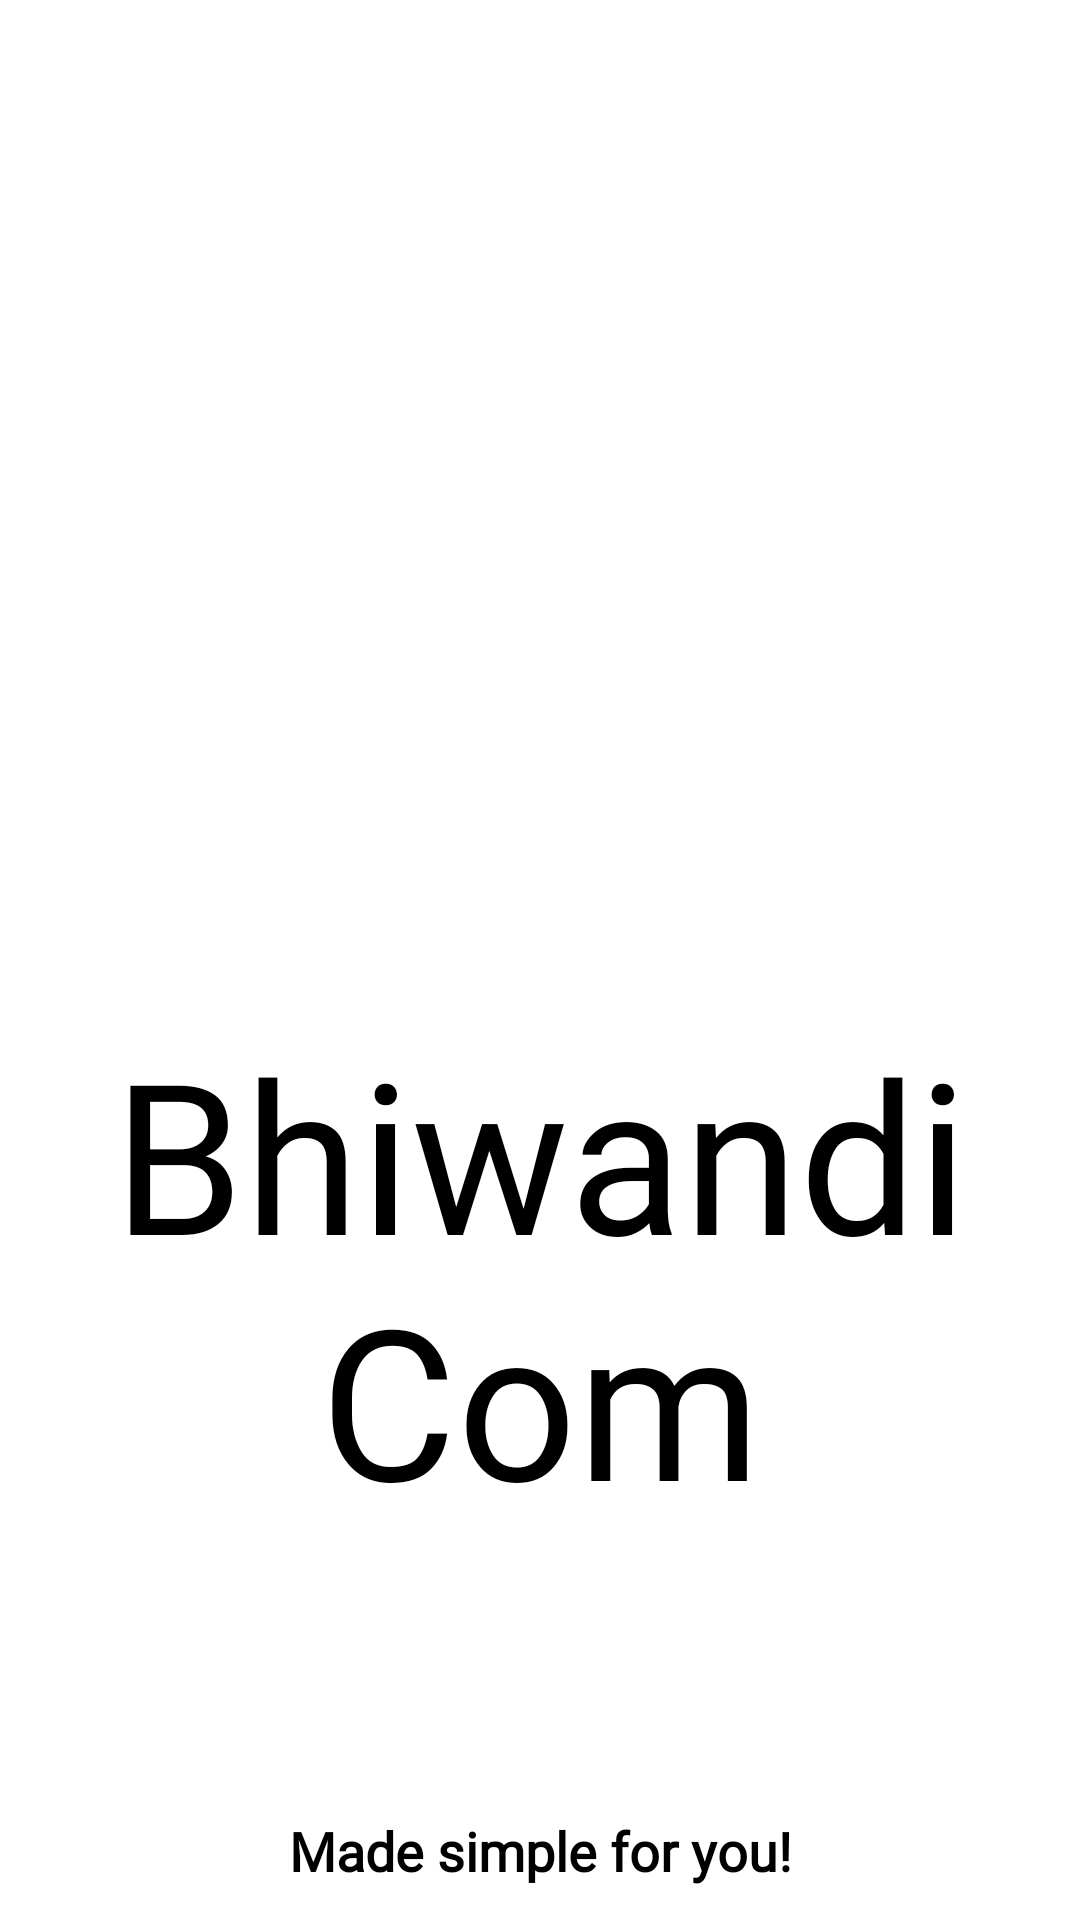

The Android layout XML behind this screen, and the referenced resources:
<!-- AndroidManifest.xml: application theme AppTheme -->
<!-- res/layout/activity_splash.xml -->
<?xml version="1.0" encoding="utf-8"?>
<androidx.constraintlayout.widget.ConstraintLayout
    xmlns:android="http://schemas.android.com/apk/res/android"
    xmlns:app="http://schemas.android.com/apk/res-auto"
    xmlns:tools="http://schemas.android.com/tools"
    android:layout_width="match_parent"
    android:layout_height="match_parent"
    tools:context=".SplashActivity"
    android:background="@color/white">

    <ImageView
        android:id="@+id/imageView"
        android:layout_width="0dp"
        android:layout_height="320dp"
        android:layout_marginStart="10dp"
        android:layout_marginTop="100dp"
        android:layout_marginEnd="10dp"
        android:src="@drawable/style"
        app:layout_constraintEnd_toEndOf="parent"
        app:layout_constraintStart_toStartOf="parent"
        app:layout_constraintTop_toTopOf="parent" />

    <TextView
        android:id="@+id/textView"
        android:layout_width="0dp"
        android:layout_height="wrap_content"
        android:layout_marginBottom="92dp"
        android:fontFamily="@font/bangers"
        android:text="Bhiwandi Com"
        android:textAlignment="center"
        android:textColor="@color/black"
        android:textSize="70sp"
        app:layout_constraintBottom_toTopOf="@+id/textView2"
        app:layout_constraintEnd_toEndOf="parent"
        app:layout_constraintHorizontal_bias="0.0"
        app:layout_constraintStart_toStartOf="parent" />

    <TextView
        android:id="@+id/textView2"
        android:layout_width="wrap_content"
        android:layout_height="wrap_content"
        android:layout_marginBottom="11dp"
        android:fontFamily="@font/antic"
        android:text="Made simple for you!"
        android:textAlignment="center"
        android:textColor="@color/black"
        android:textSize="18sp"
        android:textStyle="bold"
        app:layout_constraintBottom_toBottomOf="parent"
        app:layout_constraintEnd_toEndOf="parent"
        app:layout_constraintStart_toStartOf="parent" />


</androidx.constraintlayout.widget.ConstraintLayout >
<!-- resources referenced by this layout -->
<resources>
  <color name="black">#000</color>
  <color name="white">#fff</color>
  <style name="AppTheme" parent="Theme.AppCompat.Light.NoActionBar">
          
          <item name="colorPrimary">@color/colorPrimary</item>
          <item name="colorPrimaryDark">@color/colorPrimaryDark</item>
          <item name="colorAccent">@color/colorAccent</item>
      </style>
  <color name="colorPrimary">#0b1320</color>
  <color name="colorPrimaryDark">#404944</color>
  <color name="colorAccent">#000000</color>
</resources>
